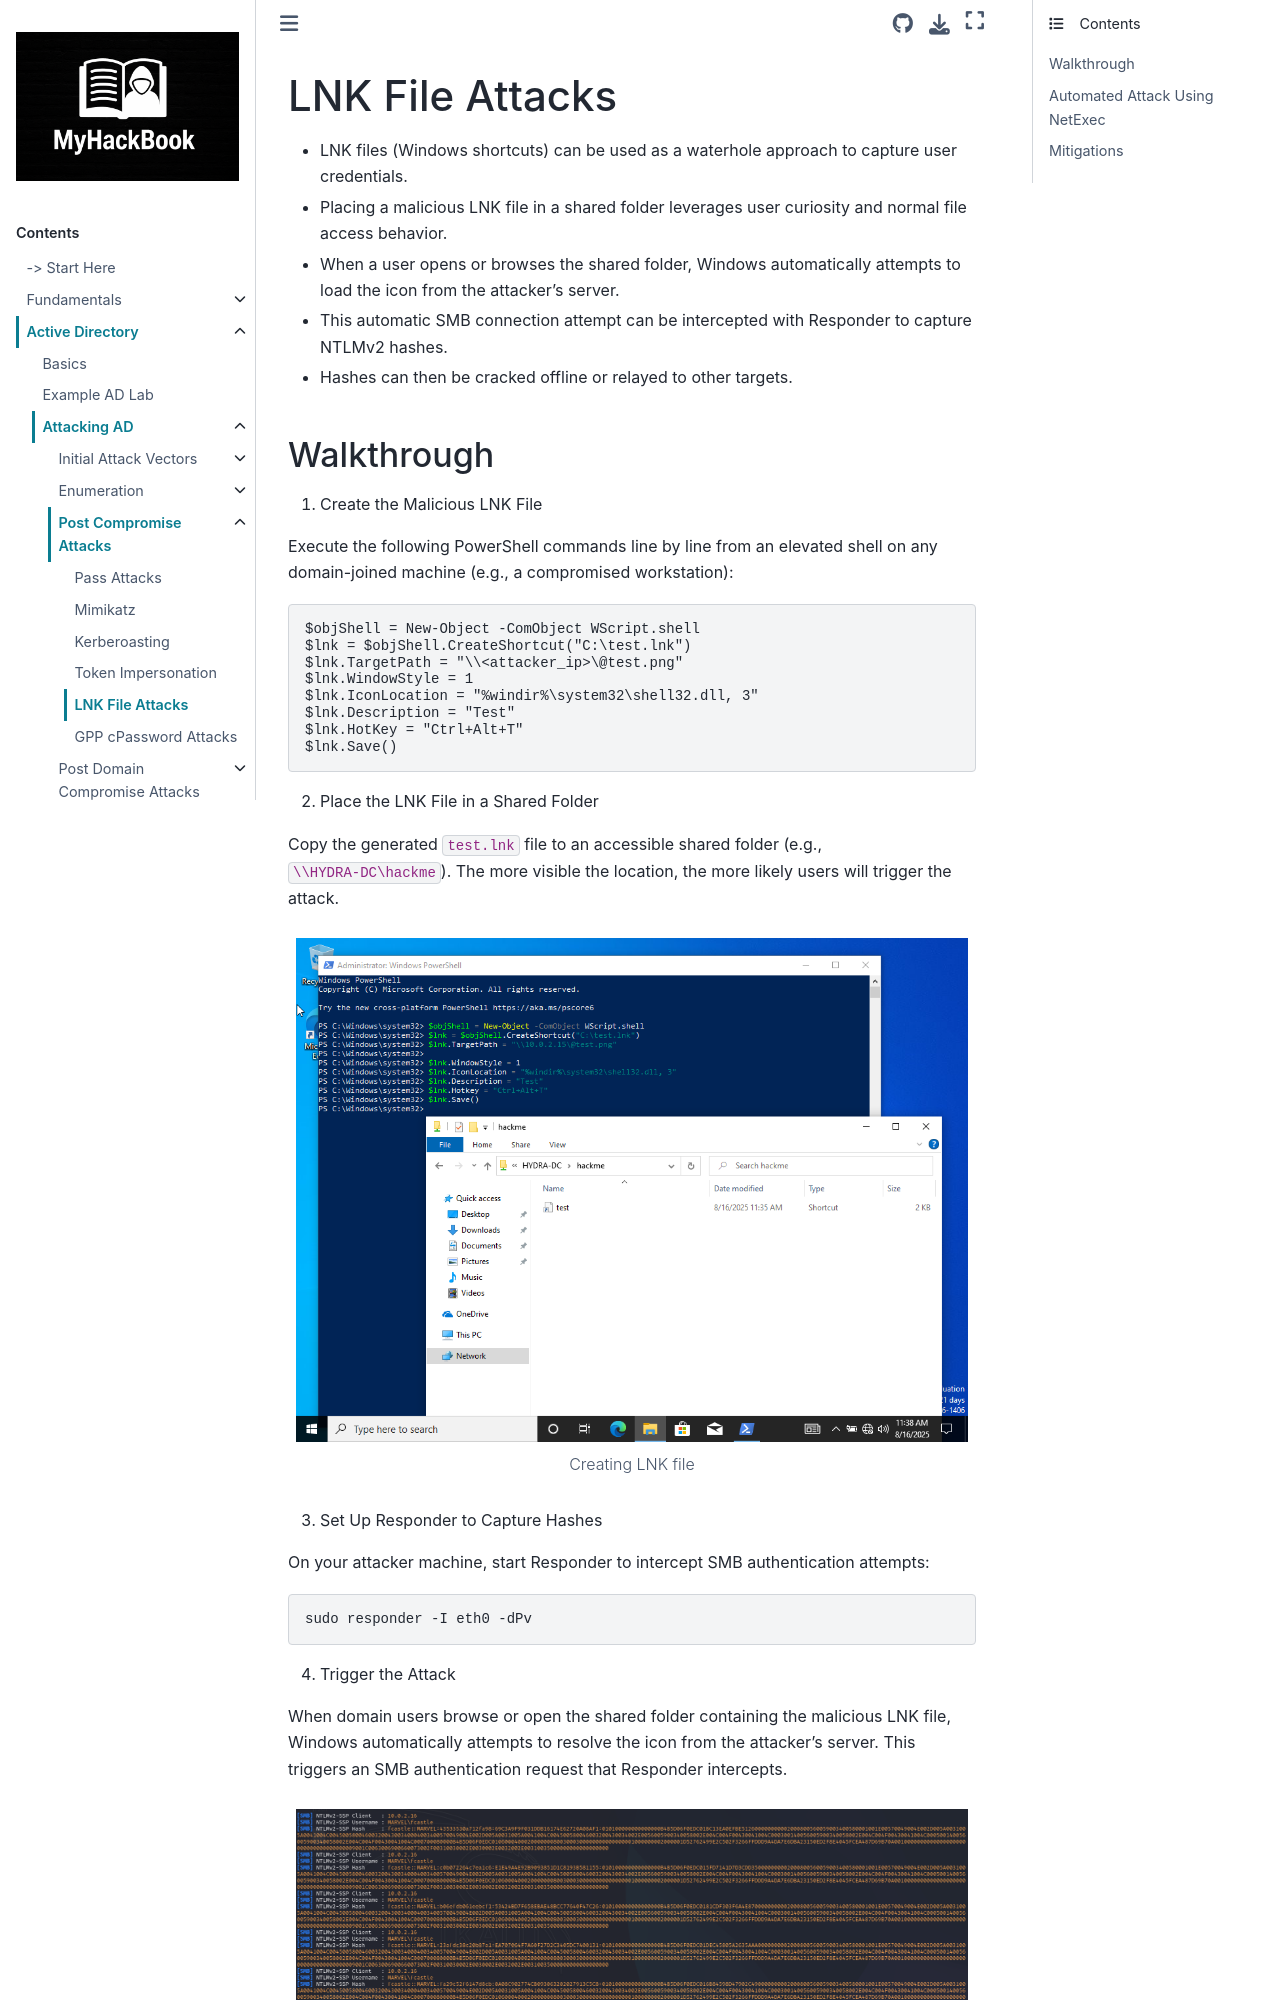

repository: RayenManai/MyHackBook · page: Active Directory/attacking-ad/post-compromise-attacks/lnk-file-attacks.html · generator: sphinx

# LNK File Attacks

- LNK files (Windows shortcuts) can be used as a waterhole approach to capture user credentials.
- Placing a malicious LNK file in a shared folder leverages user curiosity and normal file access behavior.
- When a user opens or browses the shared folder, Windows automatically attempts to load the icon from the attacker's server.
- This automatic SMB connection attempt can be intercepted with Responder to capture NTLMv2 hashes.
- Hashes can then be cracked offline or relayed to other targets.
